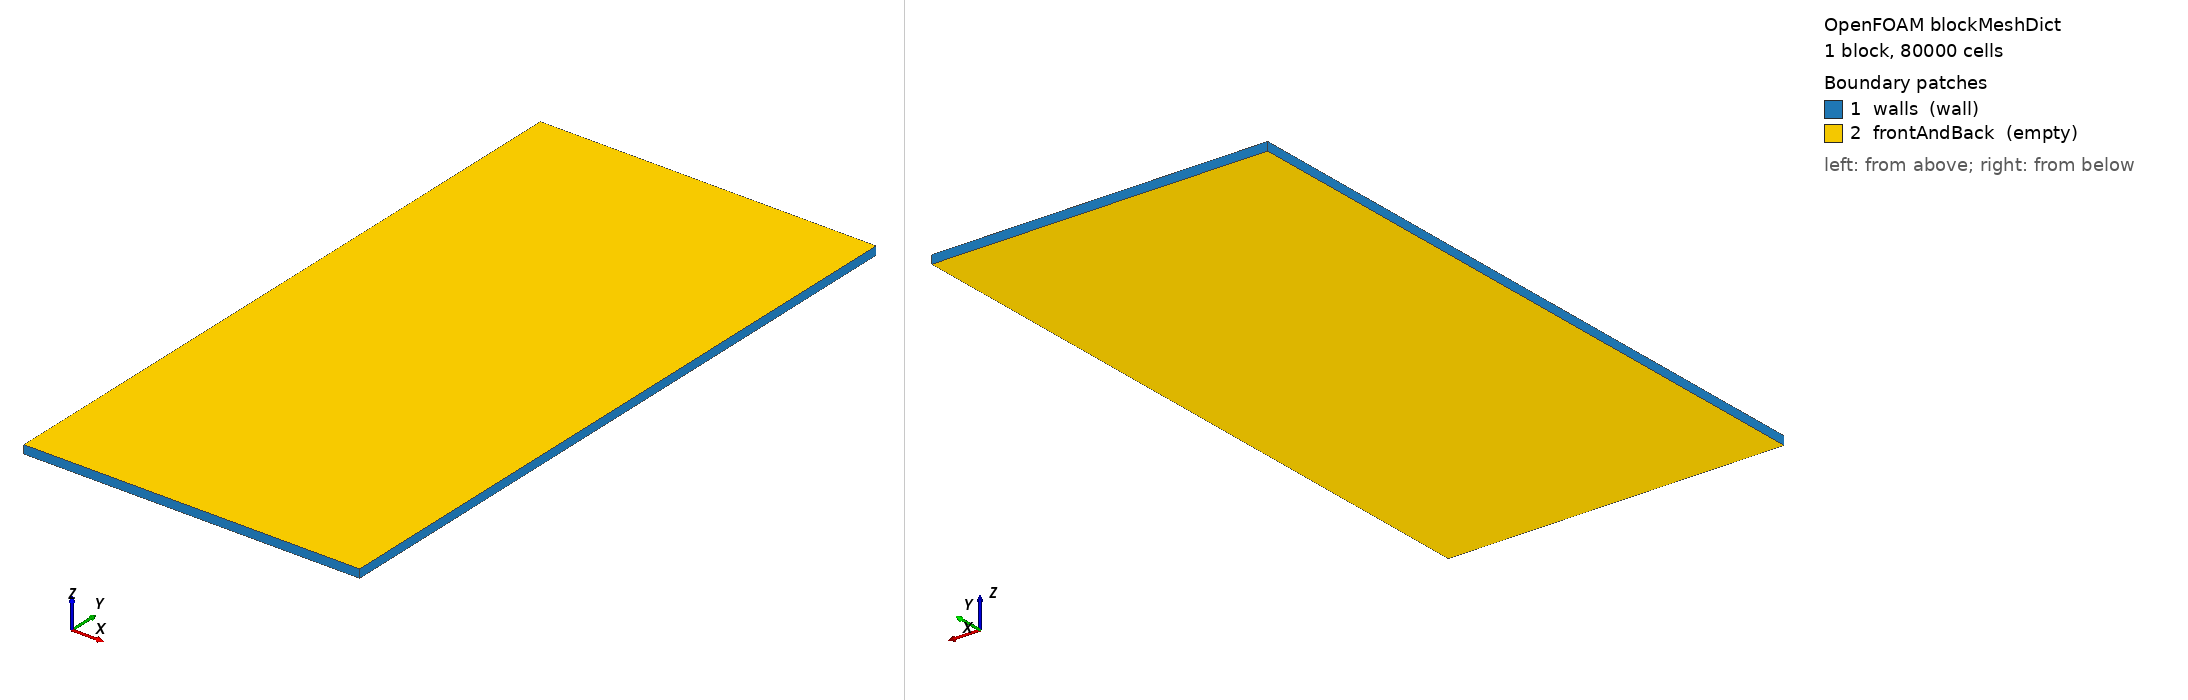

OpenFOAM case: the mesh blockMesh builds from blockMeshDict, 1 block(s), 80000 cells. Boundary patches (legend numbers): 1 walls (wall), 2 frontAndBack (empty). Left view from above one corner, right view from below the opposite corner. Boundary conditions: 5 field file(s) under 0/; 0 of 2 drawn patches have an entry in a shipped field file.

=== system/blockMeshDict ===
/*--------------------------------*- C++ -*----------------------------------*\
| =========                 |                                                 |
| \\      /  F ield         | OpenFOAM: The Open Source CFD Toolbox           |
|  \\    /   O peration     |                                                 |
|   \\  /    A nd           |                                                 |
|    \\/     M anipulation  |                                                 |
\*---------------------------------------------------------------------------*/
FoamFile
{
    version     2.0;
    format      ascii;
    class       dictionary;
    object      blockMeshDict;
}
// * * * * * * * * * * * * * * * * * * * * * * * * * * * * * * * * * * * * * //

// H = 80 h, L = 40 h, h = 1.2 mm: 48 x 96 mm, the mesh of the paper.

scale   1;

L       0.048;
Hhalf   0.048;
mHhalf  -0.048;
depth   0.0012;

nx      200;
ny      400;

vertices
(
    (0    $mHhalf 0)
    ($L   $mHhalf 0)
    ($L   $Hhalf 0)
    (0    $Hhalf 0)
    (0    $mHhalf $depth)
    ($L   $mHhalf $depth)
    ($L   $Hhalf $depth)
    (0    $Hhalf $depth)
);

blocks
(
    hex (0 1 2 3 4 5 6 7) ($nx $ny 1) simpleGrading (1 1 1)
);

boundary
(
    walls
    {
        type wall;
        faces
        (
            (0 4 7 3)
            (1 2 6 5)
            (0 1 5 4)
            (3 7 6 2)
        );
    }
    frontAndBack
    {
        type empty;
        faces
        (
            (0 3 2 1)
            (4 5 6 7)
        );
    }
);

// ************************************************************************* //


=== system/controlDict ===
/*--------------------------------*- C++ -*----------------------------------*\
| =========                 |                                                 |
| \\      /  F ield         | OpenFOAM: The Open Source CFD Toolbox           |
|  \\    /   O peration     |                                                 |
|   \\  /    A nd           |                                                 |
|    \\/     M anipulation  |                                                 |
\*---------------------------------------------------------------------------*/
FoamFile
{
    version     2.0;
    format      ascii;
    class       dictionary;
    object      controlDict;
}
// * * * * * * * * * * * * * * * * * * * * * * * * * * * * * * * * * * * * * //

application     twoLayerReactingFoam;

startFrom       latestTime;
startTime       0;
stopAt          endTime;
endTime         4311;           // t* = 10, t* = t*DA/h^2

deltaT          0.01;
adjustTimeStep  yes;
maxCo           0.5;
maxDeltaT       2;

writeControl    adjustableRunTime;
writeInterval   431.1;          // t* = 1
purgeWrite      0;
writeFormat     binary;
writePrecision  8;
writeCompression off;
timeFormat      general;
timePrecision   8;
runTimeModifiable false;

// ************************************************************************* //
